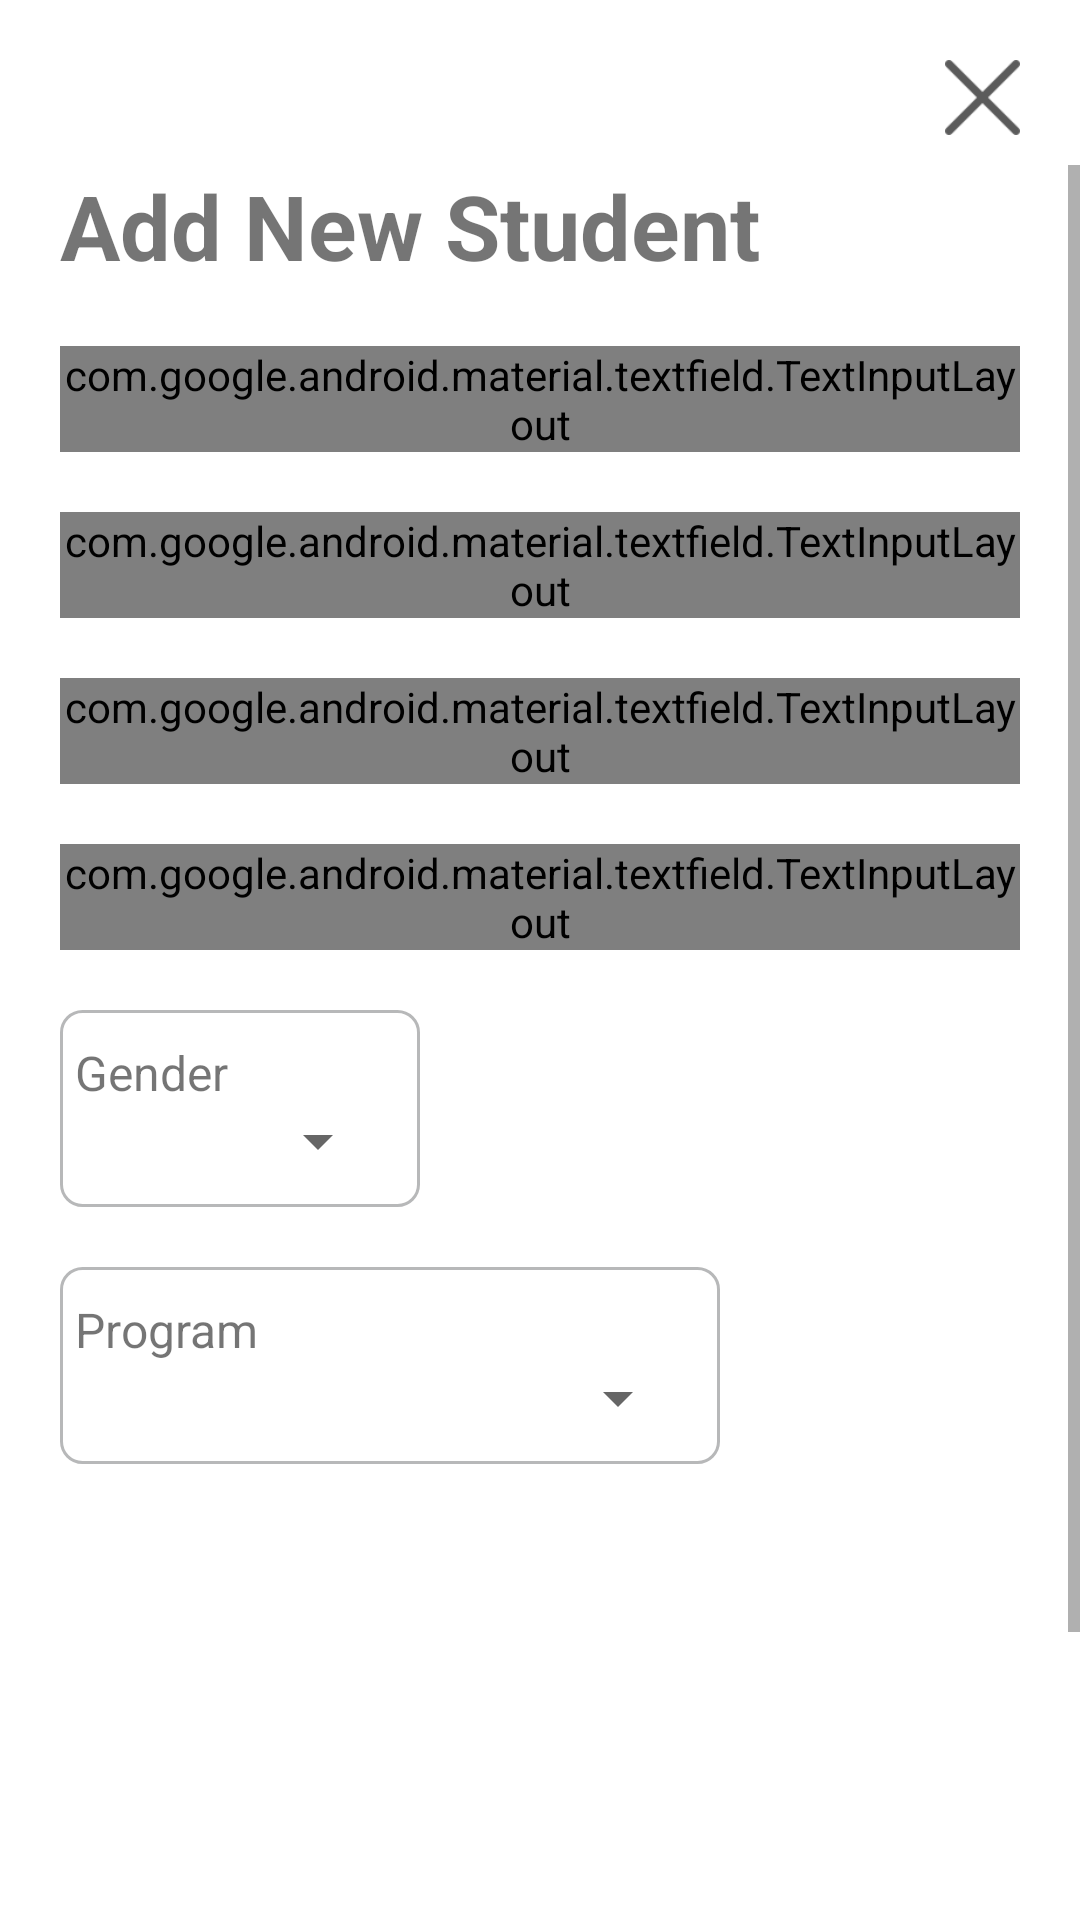

This screen was rendered from an Android layout file. Write that file and the resources it references.
<!-- AndroidManifest.xml: application theme AppTheme -->
<!-- res/layout/content_add_new_student.xml -->
<?xml version="1.0" encoding="utf-8"?>
<RelativeLayout xmlns:android="http://schemas.android.com/apk/res/android"
xmlns:tools="http://schemas.android.com/tools"
android:layout_width="match_parent"
android:layout_height="match_parent"
android:focusableInTouchMode="true"
android:descendantFocusability="beforeDescendants"
android:background="@color/colorRealWhite"
xmlns:app="http://schemas.android.com/apk/res-auto">


<RelativeLayout
    android:id="@+id/top_nav"
    android:layout_width="match_parent"
    android:layout_height="wrap_content"
    android:gravity="right" >

    <Button
        android:id="@+id/newStudent_close_but"
        android:layout_width="25dp"
        android:layout_height="25dp"
        android:layout_marginBottom="10dp"
        android:layout_marginRight="20dp"
        android:layout_marginTop="20dp"
        android:background="@drawable/cancel"
        android:backgroundTint="@color/default_text_col" />


</RelativeLayout>

<RelativeLayout
    android:id="@+id/main_content_container"
    android:layout_width="match_parent"
    android:layout_height="match_parent"
    android:layout_below="@+id/top_nav">


    <ScrollView
        android:layout_width="match_parent"
        android:layout_height="match_parent">

        <LinearLayout
            android:layout_width="match_parent"
            android:layout_height="wrap_content"
            android:orientation="vertical"
            android:layout_marginLeft="20dp"
            android:layout_marginRight="20dp">


            <TextView
                android:id="@+id/newStudentTitle"
                android:layout_width="match_parent"
                android:layout_height="wrap_content"
                android:text="@string/new_student_rec_heading"
                android:textSize="30dp"
                android:textStyle="bold"
                tools:text="@string/new_student_rec_heading" />

            <android.support.design.widget.TextInputLayout
                android:id="@+id/student_fname_input_layout"
                android:hint="@string/new_student_fn_hint"
                android:theme="@style/LoginTextInputLayoutStyle"
                android:layout_marginTop="20dp"
                android:layout_width="match_parent"
                android:layout_height="wrap_content"
                app:errorEnabled="true"
                style="@style/Widget.MaterialComponents.TextInputLayout.OutlinedBox"
                >

                <android.support.design.widget.TextInputEditText
                    android:id="@+id/student_fname_input"
                    android:layout_width="match_parent"
                    android:layout_height="wrap_content"
                    android:ems="10"
                    android:inputType="text" />


            </android.support.design.widget.TextInputLayout>


            <android.support.design.widget.TextInputLayout
                android:id="@+id/student_lname_input_layout"
                android:hint="@string/new_student_ln_hint"
                android:layout_marginTop="20dp"
                android:layout_width="match_parent"
                android:layout_height="wrap_content"
                app:errorEnabled="true"
                android:theme="@style/LoginTextInputLayoutStyle"
                style="@style/Widget.MaterialComponents.TextInputLayout.OutlinedBox"
                >

                <android.support.design.widget.TextInputEditText
                    android:id="@+id/student_lname_input"
                    android:layout_width="match_parent"
                    android:layout_height="wrap_content"
                    android:ems="10"
                    android:inputType="text" />


            </android.support.design.widget.TextInputLayout>

            <android.support.design.widget.TextInputLayout
                android:id="@+id/student_address_input_layout"
                android:layout_marginTop="20dp"
                android:layout_width="match_parent"
                android:layout_height="wrap_content"
                android:hint="@string/new_student_address_hint"
                android:theme="@style/LoginTextInputLayoutStyle"
                app:errorEnabled="true"
                style="@style/Widget.MaterialComponents.TextInputLayout.OutlinedBox"
                >

                <android.support.design.widget.TextInputEditText
                    android:id="@+id/student_address_input"
                    android:layout_width="match_parent"
                    android:layout_height="wrap_content"
                    android:ems="10"
                    android:inputType="text" />

            </android.support.design.widget.TextInputLayout>

            <android.support.design.widget.TextInputLayout
                android:id="@+id/student_dob_input_layout"
                android:layout_marginTop="20dp"
                android:layout_width="match_parent"
                android:layout_height="wrap_content"
                android:hint="@string/new_student_dob_hint"
                android:theme="@style/LoginTextInputLayoutStyle"
                app:errorEnabled="true"
                style="@style/Widget.MaterialComponents.TextInputLayout.OutlinedBox"
                >

                <android.support.design.widget.TextInputEditText
                    android:id="@+id/student_dob_input"
                    android:layout_width="match_parent"
                    android:layout_height="wrap_content"
                    android:ems="10"
                    android:clickable="true"
                    android:focusable="false"
                    />


            </android.support.design.widget.TextInputLayout>

            <LinearLayout
                android:layout_width="match_parent"
                android:layout_height="wrap_content"
                android:orientation="horizontal">

                <LinearLayout
                    android:layout_marginTop="20dp"
                    android:id="@+id/gender_dropdown_container"
                    android:layout_width="wrap_content"
                    android:layout_height="wrap_content"
                    android:paddingLeft="5dp"
                    android:layout_marginRight="200dp"
                    android:layout_weight="1"
                    android:background="@drawable/customborder"
                    android:orientation="vertical">

                    <TextView
                        android:id="@+id/gender_label"
                        android:layout_width="wrap_content"
                        android:layout_height="wrap_content"
                        android:layout_alignParentBottom="true"
                        android:layout_alignParentEnd="true"
                        android:text="@string/new_student_gender_hint"
                        android:textSize="16dp" />

                    <Spinner
                        android:id="@+id/gender_dropdown"
                        android:layout_width="match_parent"
                        android:layout_height="wrap_content"
                        />

                </LinearLayout>



                
                    
                    
                    
                    
                    
                    
                    

                    
                        
                        
                        
                        
                        
                        

                    
                        
                        
                        
                        
                        

                

            </LinearLayout>


            <LinearLayout
                android:layout_width="match_parent"
                android:layout_height="wrap_content"
                android:orientation="horizontal">

                <LinearLayout
                    android:layout_marginTop="20dp"
                    android:id="@+id/prog_dropdown_container"
                    android:layout_width="wrap_content"
                    android:layout_height="wrap_content"
                    android:paddingLeft="5dp"
                    android:layout_marginRight="100dp"
                    android:layout_weight="1"
                    android:background="@drawable/customborder"
                    android:orientation="vertical">

                    <TextView
                        android:id="@+id/program_label"
                        android:layout_width="wrap_content"
                        android:layout_height="wrap_content"
                        android:layout_alignParentBottom="true"
                        android:layout_alignParentEnd="true"
                        android:text="@string/new_student_program_hint"
                        android:textSize="16dp" />

                    <Spinner
                        android:id="@+id/program_dropdown"
                        android:layout_width="match_parent"
                        android:layout_height="wrap_content"
                        />

                </LinearLayout>


            </LinearLayout>


            <LinearLayout
                android:id="@+id/photo_container"
                android:layout_marginTop="30dp"
                android:layout_width="match_parent"
                android:gravity="center"
                android:layout_height="wrap_content">

                <ImageView
                    android:id="@+id/student_photo"
                    android:layout_width="100dp"
                    android:layout_height="100dp"
                    android:scaleType="centerCrop"
                    android:clickable="true"
                    android:background="@drawable/profpic"
                    />

            </LinearLayout>


            <LinearLayout
                android:layout_width="match_parent"
                android:layout_height="wrap_content"
                android:layout_marginTop="30dp"
                android:layout_marginBottom="70dp"
                android:gravity="center"
                android:orientation="horizontal">

                <Button
                    android:id="@+id/submit_new_student_form"
                    android:layout_width="wrap_content"
                    android:layout_height="37dp"
                    android:background="@drawable/button_round"
                    android:text="@string/submit_label"
                    android:textColor="@color/colorWhite" />

            </LinearLayout>



        </LinearLayout>



    </ScrollView>


</RelativeLayout>





</RelativeLayout>
<!-- resources referenced by this layout -->
<resources>
  <color name="colorRealWhite">#FFFFFF</color>
  <color name="colorWhite">#FBFFF4</color>
  <color name="default_text_col">#5B5B5B</color>
  <!-- drawable button_round (drawable) -->
  <?xml version="1.0" encoding="utf-8"?>
  <selector xmlns:android="http://schemas.android.com/apk/res/android">
  
  
      <item android:state_pressed="true">
          <shape>
              <solid
                  android:color="@color/colorHighlightDark"/>
              
                  
                  
              <corners
                  android:radius="20dp"/>
              <padding
                  android:bottom="10dp"
                  android:left="10dp"
                  android:right="10dp"
                  android:top="10dp"/>
          </shape>
  
      </item>
  
      <item>
          <shape>
              <solid
                  android:color="@color/colorHighlight"/>
              
                  
                  
              <corners
                  android:radius="20dp"/>
              <padding
                  android:bottom="10dp"
                  android:left="10dp"
                  android:right="10dp"
                  android:top="10dp"/>
          </shape>
      </item>
  </selector>
  <!-- drawable cancel: png bitmap (drawable, 614 bytes) -->
  <!-- drawable customborder (drawable) -->
  <?xml version="1.0" encoding="UTF-8"?>
  <shape xmlns:android="http://schemas.android.com/apk/res/android" android:shape="rectangle">
      <corners android:radius="7dp"/>
      <padding android:left="10dp" android:right="10dp" android:top="10dp" android:bottom="10dp"/>
      <stroke android:width="1dp" android:color="#B7B8B9"/>
  </shape>
  <string name="exam_duration_hint">Duration</string>
  <string name="new_student_address_hint">Address</string>
  <string name="new_student_dob_hint">Date of birth</string>
  <string name="new_student_fn_hint">First name</string>
  <string name="new_student_gender_hint">Gender</string>
  <string name="new_student_ln_hint">Last name</string>
  <string name="new_student_program_hint">Program</string>
  <string name="new_student_rec_heading">Add New Student</string>
  <string name="submit_label">Submit</string>
  <style name="LoginTextInputLayoutStyle" parent="Widget.MaterialComponents.TextInputLayout.OutlinedBox">
          <item name="colorControlActivated">@color/colorPrimary</item>
      </style>
  <style name="AppTheme" parent="Theme.AppCompat.Light.DarkActionBar">
          
          <item name="colorPrimary">@color/colorPrimary</item>
          <item name="colorPrimaryDark">@color/colorPrimaryDark</item>
          <item name="colorAccent">@color/colorAccent</item>
          <item name="colorControlActivated">@color/colorAccentDark</item>
          <item name="android:windowBackground">@color/colorMainBackground</item>
  
          <item name="android:datePickerDialogTheme">@style/DialogTheme</item>
      </style>
  <color name="colorHighlightDark">#BA5E65</color>
  <color name="colorHighlight">#FF808A</color>
  <color name="colorPrimary">#665B7A</color>
  <color name="colorPrimaryDark">#413A4E</color>
  <color name="colorAccent">#87EDD4</color>
  <color name="colorAccentDark">#57CCAE</color>
  <color name="colorMainBackground">#EAEAED</color>
  <style name="DialogTheme" parent="Theme.AppCompat.Light.Dialog">
          <item name="colorAccent">@color/colorAccentDark</item>
      </style>
</resources>
